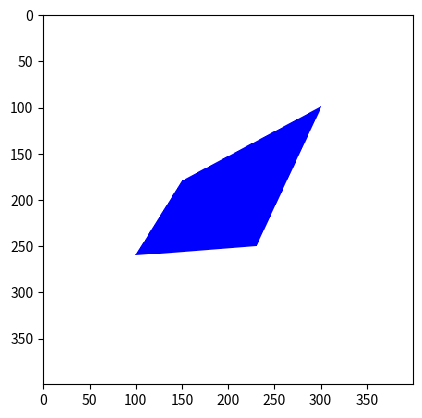

Here is the Python script that generated this plot:
import matplotlib.pyplot as plt
import numpy as np
import math 

def putpixel(data:np.array, x:int, y:int, color:list, alpha=1.0):
    """
    Funkcja ustawiajaca podany kolor na podanym pixelu tablicy RGB

    Args:
        data (np.array): Tablica RGB na ktorej wstawiany bedzie pixel
        x (int): Wspolrzedna x punktu ktorego kolor zostanie zmieniony
        y (int): Wspolrzedna y punktu ktorego kolor zostanie zmieniony
        color (list): Kolor ktory zostanie wstawiony w uzytym pixelu
        alpha (float, optional): Wartosc kanalu alfa okreslajacy przezroczystosc. Standardowo ustawione na 1.0.
    """
    x = int(x)
    y = int(y)
    bg = data [y][x]
    if(alpha>1.0):
        alpha=1.
    color2 = [0.0, 0.0 ,0.0 ]
    color2[0] = alpha * color[0] + (1.0 - alpha) *bg[0]
    color2[1] = alpha * color[1] + (1.0 - alpha) *bg[1]
    color2[2] = alpha * color[2] + (1.0 - alpha) *bg[2]
    data[y, x] = color2
    

def lineXW(x1:int, y1:int, x2:int, y2:int, data:np.array,color:list) -> np.array:
    """
    Funkcja rysujaca linie metoda Xiaolin Wu
    
    Args:
        x1 (int): Wspolrzedna x punktu A
        y1 (int): Wspolrzedna y punktu A
        x2 (int): Wspolrzedna x punktu B
        y2 (int): Wspolrzedna y punktu B
        data (np.array): Tablica RGB na ktorej rysowana bedzie linia
        color (list): Kolor w jakim bedzie rysowana linia

    Returns:
        np.array: Tablica RGB z narysowana linia w podanym kolorze
    """
    def _fpart(x):
        return x - int(x)
 
    def _rfpart(x):
        return 1.0 - _fpart(x)
   
    
    def _round(x):
        return int(np.floor(x+0.5))

    dx = x2 - x1
    dy = y2 - y1
    
    steep = abs(dx) < abs(dy)
    if(steep):
        x1, y1 = y1, x1
        x2, y2 = y2, x2
    
    if( x2 < x1):
        x1,x2 = x2,x1
        y1,y2 = y2,y1
    dx = x2 - x1
    dy = y2 - y1
    
    gradient = dy/dx
    
    xend = round(x1)
    yend = y1 + gradient * (xend - x1)
    
    xgap = _fpart(x1 + 0.5)
    xpxl1 = xend
    ypxl1 = np.floor(yend)
    
    if(steep):
        putpixel(data, ypxl1, xpxl1,color, _rfpart(yend) * xgap)
        putpixel(data, ypxl1 + 1, xpxl1, color, _fpart(yend) * xgap)
    else:
        putpixel(data, xpxl1,ypxl1, color, _rfpart(yend) * xgap)
        putpixel(data, xpxl1,ypxl1 + 1, color, _fpart(yend) * xgap)
    
    intery = yend + gradient
    xend = np.round(x2)
    yend = y2 + gradient * (xend - x2)
    xgap = _fpart(x2 + 0.5)
    xpxl2 = xend
    ypxl2 = np.floor(yend)
    
    if(steep):
        putpixel(data, ypxl2, xpxl2, color, _rfpart(yend) * xgap)
        putpixel(data, ypxl2+1, xpxl2, color, _fpart(yend) * xgap)
    else:
        putpixel(data, xpxl2, ypxl2, color, _rfpart(yend) * xgap)
        putpixel(data, xpxl2, ypxl2 + 1, color, _fpart(yend) * xgap)
                 
    if(steep):
        for x in range(xpxl1 + 1, xpxl2):
            putpixel(data, np.floor(intery), x, color, _rfpart(intery))
            putpixel(data, np.floor(intery) + 1, x, color, _fpart(intery))
            intery = intery + gradient
    else:
        for x in range(xpxl1 + 1, xpxl2):
            putpixel(data, x, np.floor(intery), color, _rfpart(intery))
            putpixel(data, x, np.floor(intery) + 1, color, _fpart(intery))
            intery = intery + gradient
    return data

def heron(x1:int,y1:int,x2:int,y2:int,x3:int,y3:int):
    """
    Funkcja zwracajaca pole trojkaza zlozonego z punktow A[x1,y1], B[x2,y2], C[x3,y3]
    
    Args:
        x1 (int): Wspolrzedna x punktu A
        y1 (int): Wspolrzedna y punktu A
        x2 (int): Wspolrzedna x punktu B
        y2 (int): Wspolrzedna y punktu B
        x3 (int): Wspolrzedna x punktu C
        y3 (int): Wspolrzedna y punktu C
    """
    
    AB = math.sqrt(math.pow(x2-x1,2) + math.pow(y2-y1,2))
    BC = math.sqrt(math.pow(x3-x2,2) + math.pow(y3-y2,2))
    AC = math.sqrt(math.pow(x3-x1,2) + math.pow(y3-y1,2))
    p = 1/2 * (AB + BC + AC)
    
    wartosc = (p * abs(p-AB) * abs(p-BC) * abs(p-AC))
    pole = math.sqrt(wartosc)
    
    return pole

def quadrilateral(n:int, m:int, P1:list, P2:list, P3:list, P4:list, fill=0) -> np.array:
    """
    Funkcja rysujaca czworokat na polu o podanych wymiarach [n x m].
    O punktach kolejnk: P1, P2, P3 i P4, zawierajace wspolrzedne tych punktow
    Z mozliwoscia rysowania czworokatu z oraz bez wypelnienia.
    Jezeli krawedzie czworokata sie przecinaja to zwracana jest tablica RGB wypelniona czarnym kolorem
    Args:
        n (int): szerokosc zwracanej tablicy rgb
        m (int): wysokosc zwracanej tablicy rgb
        P1 (list): wspolrzedne punktu P1
        P2 (list): wspolrzedne punktu P2
        P3 (list): wspolrzedne punktu P3
        P4 (list): wspolrzedne punktu P4
        fill (int, optional): Wartosc oznaczajaca czy rysowany czworokat ma byc wypelniony czy ma byc rysowany tylko obwod.
        Dla wartosci 1 rysowana jest wypelniona elipsa.
        Dla wartosci 0 rysowany jest obwod elipsy i jest to wartosc domyslna.
    Returns:
        numpy.Array: Tablica RGB z narysowanym niebieski czworokatem na bialym tle lub cale czarne pole jezeli krawedzie czworokata sie przecinaja
        
          P2                         P3 
            #########################
            #                       #
            #                       #
            #                       #
            #                       #  
            #                       #
            #                       #
            #                       #
            #########################
          P1                         P4 
    """
    assert n > 0, "Tablica RGB musi posiadac wartosc n wiekszy od 0"
    assert m > 0, "Tablica RGB musi posiadac wartosc m wieksza od 0"
    assert fill == 0 or fill == 1, "Wartosc fill moze przyjmowac tylko wartosci 0 lub 1"
    assert P1[0] >= 0 and P1[0] < n and P1[1] >= 0 and P1[1] < m, "Punkt P1 musi znajdowac sie w obszarze rysowania"
    assert P2[0] >= 0 and P2[0] < n and P2[1] >= 0 and P2[1] < m, "Punkt P2 musi znajdowac sie w obszarze rysowania"
    assert P3[0] >= 0 and P3[0] < n and P3[1] >= 0 and P3[1] < m, "Punkt P3 musi znajdowac sie w obszarze rysowania"
    assert P4[0] >= 0 and P4[0] < n and P4[1] >= 0 and P4[1] < m, "Punkt P4 musi znajdowac sie w obszarze rysowania"
    
    RGB = np.zeros((n ,m ,3), dtype=np.uint8)
    
    #sprawdzanie czy krawedzie czworokata sie nie przecinaja
    if(
      not (P1[0] < P4[0] and P1[1] < P2[1] and (P1[0] < P3[0] and P1[1] < P3[1])) or
      not (P2[1] > P1[1] and P1[0] < P3[0] and (P2[0] < P4[0] and P2[1] > P4[1])) or
      not (P3[0] > P2[0] and P3[1] > P4[1] and (P3[0] > P1[0] and P3[1] > P1[1])) or
      not (P4[0] > P1[0] and P4[1] < P3[1] and (P4[0] > P1[0] and P4[1] < P2[1]))
      ):
        return RGB
        
    
    
    RGB.fill(255)
    
    RGB = lineXW(P1[0],P1[1],P2[0],P2[1],RGB,[0,0,255]) #AB
    RGB = lineXW(P2[0],P2[1],P3[0],P3[1],RGB,[0,0,255]) #BC
    RGB = lineXW(P3[0],P3[1],P4[0],P4[1],RGB,[0,0,255]) #CD
    RGB = lineXW(P1[0],P1[1],P4[0],P4[1],RGB,[0,0,255]) #AD
    if fill == 1:
        
        for x in range(min(P1[0],P2[0],P3[0],P4[0])+1,max(P1[0],P2[0],P3[0],P4[0])):
            for y in range(min(P1[1],P2[1],P3[1],P4[1]) +1,max(P1[1],P2[1],P3[1],P4[1])):
                
                if(heron(P1[0],P1[1],P2[0],P2[1],P3[0],P3[1])+1 >= heron(P1[0],P1[1],P2[0],P2[1],x,y) + heron(P1[0],P1[1],x,y,P3[0],P3[1]) + heron(x,y,P2[0],P2[1],P3[0],P3[1])):
                   RGB[y,x,0] = 0
                   RGB[y,x,1] = 0
                   RGB[y,x,2] = 255
                
                elif(heron(P4[0],P4[1],P1[0],P1[1],P3[0],P3[1])+1 >= heron(P4[0],P4[1],P1[0],P1[1],x,y) + heron(P4[0],P4[1],x,y,P3[0],P3[1]) + heron(x,y,P1[0],P1[1],P3[0],P3[1])):
                   RGB[y,x,0] = 0
                   RGB[y,x,1] = 0
                   RGB[y,x,2] = 255
    return RGB

data = quadrilateral(400,400,[150,180],[100,260],[230,250],[300,100],1)
plt.imshow(data, interpolation='none', aspect=1)
plt.show()
plt.imsave('test.png', data, format='png')


